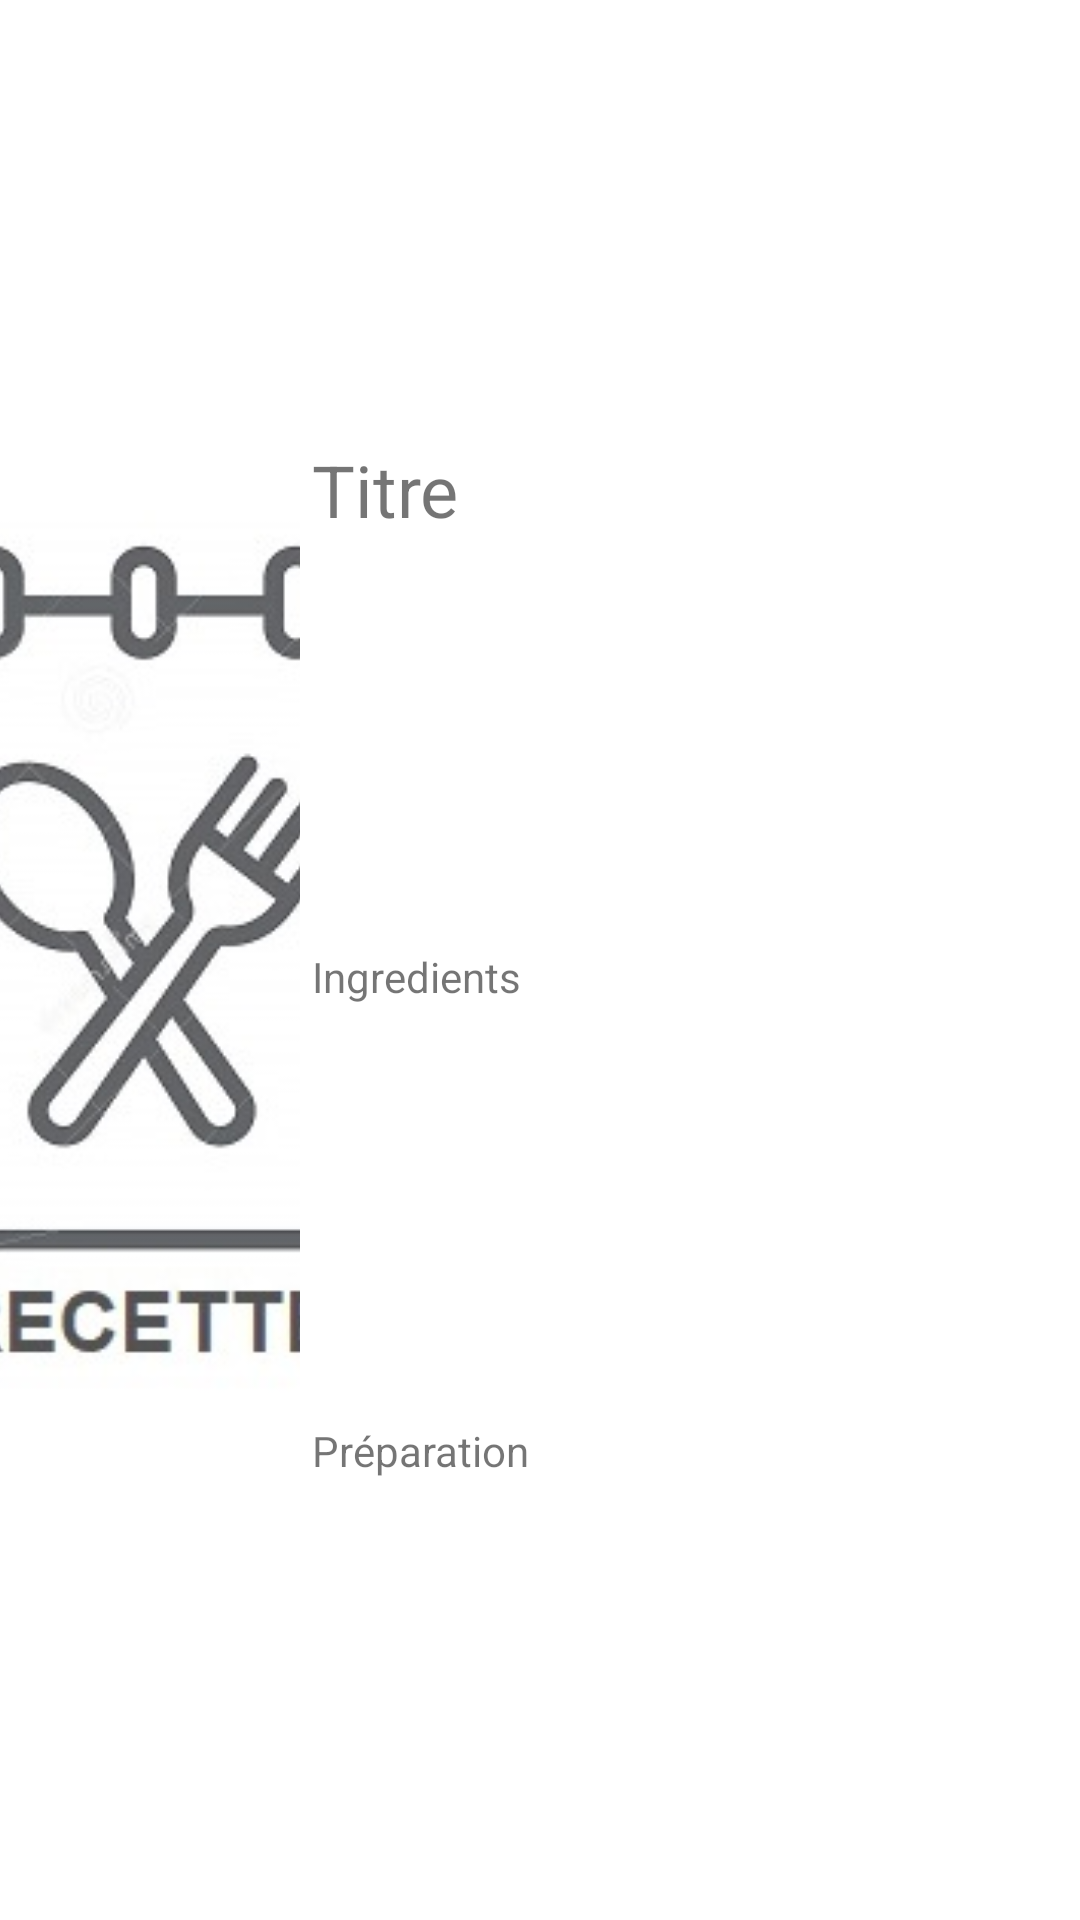

Android layout source for this screen:
<!-- AndroidManifest.xml: application theme Theme.Fridge -->
<!-- res/layout/list_recipe_item_layout.xml -->
<?xml version="1.0" encoding="utf-8"?>
<androidx.constraintlayout.widget.ConstraintLayout xmlns:android="http://schemas.android.com/apk/res/android"
    xmlns:app="http://schemas.android.com/apk/res-auto"
    xmlns:tools="http://schemas.android.com/tools"
    android:layout_width="match_parent"
    android:layout_height="match_parent">

    <ImageView
        android:id="@+id/recipeImageView"
        android:layout_width="100sp"
        android:layout_height="300dp"
        android:layout_marginTop="8dp"
        android:layout_marginBottom="8dp"
        android:src="@drawable/recette_icon"
        app:layout_constraintBottom_toBottomOf="parent"
        app:layout_constraintStart_toStartOf="parent"
        app:layout_constraintTop_toTopOf="parent"
        app:srcCompat="@drawable/recette_icon"
        tools:srcCompat="@drawable/recette_icon"
        android:scaleType="centerCrop"
        android:adjustViewBounds="true"/>

    <TextView
        android:id="@+id/tvTitre"
        android:layout_width="0dp"
        android:layout_height="30dp"
        android:layout_marginStart="4dp"
        android:layout_marginTop="8dp"
        android:layout_marginEnd="8dp"
        android:text="Titre"
        android:textSize="24sp"
        app:layout_constraintBottom_toTopOf="@+id/tvIngredients"
        app:layout_constraintEnd_toEndOf="parent"
        app:layout_constraintStart_toEndOf="@+id/recipeImageView"
        app:layout_constraintTop_toTopOf="parent" />

    <TextView
        android:id="@+id/tvIngredients"
        android:layout_width="0dp"
        android:layout_height="wrap_content"
        android:layout_marginStart="4dp"
        android:layout_marginEnd="8dp"
        android:text="Ingredients"
        android:textSize="14sp"
        app:layout_constraintBottom_toTopOf="@+id/tvPreparation"
        app:layout_constraintEnd_toEndOf="parent"
        app:layout_constraintStart_toEndOf="@+id/recipeImageView"
        app:layout_constraintTop_toBottomOf="@+id/tvTitre" />

    <TextView
        android:id="@+id/tvPreparation"
        android:layout_width="0dp"
        android:layout_height="wrap_content"
        android:layout_marginStart="4dp"
        android:layout_marginEnd="8dp"
        android:layout_marginBottom="8dp"
        android:text="Préparation"
        android:textSize="14sp"
        app:layout_constraintBottom_toBottomOf="parent"
        app:layout_constraintEnd_toEndOf="parent"
        app:layout_constraintHorizontal_bias="1.0"
        app:layout_constraintStart_toEndOf="@+id/recipeImageView"
        app:layout_constraintTop_toBottomOf="@+id/tvIngredients" />
</androidx.constraintlayout.widget.ConstraintLayout>
<!-- resources referenced by this layout -->
<resources>
  <!-- drawable recette_icon: jpg bitmap (drawable-v24, 17608 bytes) -->
  <style name="Theme.Fridge" parent="Theme.MaterialComponents.DayNight.DarkActionBar">
          
          <item name="colorPrimary">@color/purple_500</item>
          <item name="colorPrimaryVariant">@color/purple_700</item>
          <item name="colorOnPrimary">@color/white</item>
          
          <item name="colorSecondary">@color/teal_200</item>
          <item name="colorSecondaryVariant">@color/teal_700</item>
          <item name="colorOnSecondary">@color/black</item>
          
          <item name="android:statusBarColor" tools:targetApi="l">?attr/colorPrimaryVariant</item>
          
      </style>
  <style name="Theme.MaterialComponents.DayNight.DarkActionBar">
      </style>
  <!-- not gathered from this repository: default colours our renderer supplied (Android Studio template values) -->
  <color name="purple_500">#FF6200EE</color>
  <color name="purple_700">#FF3700B3</color>
  <color name="teal_200">#FF03DAC5</color>
  <color name="teal_700">#FF018786</color>
  <color name="black">#FF000000</color>
  <color name="white">#FFFFFFFF</color>
</resources>
